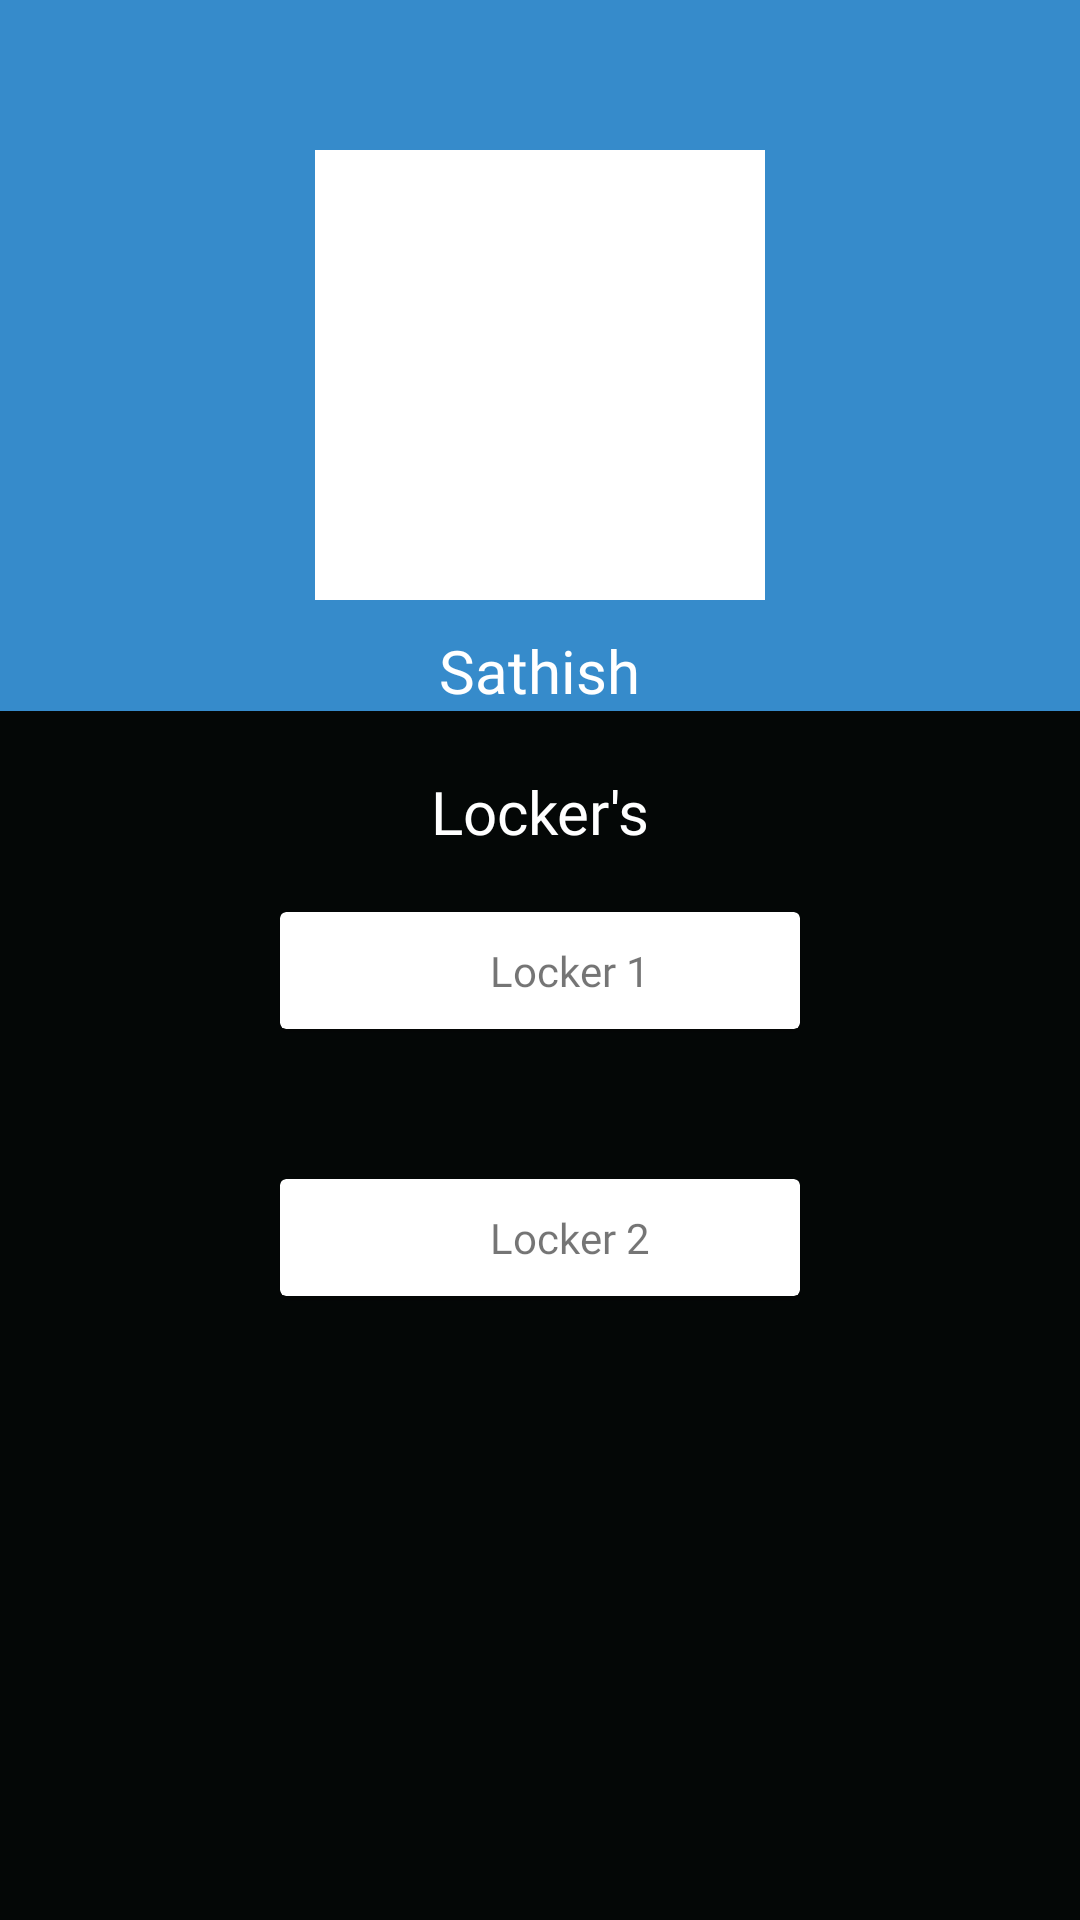

Write the Android layout XML for this screen, with the resource values it uses.
<!-- AndroidManifest.xml: application theme Theme.VIT_LockerHub -->
<!-- res/layout/activity_dashboard.xml -->
<?xml version="1.0" encoding="utf-8"?>
<LinearLayout xmlns:android="http://schemas.android.com/apk/res/android"
    xmlns:app="http://schemas.android.com/apk/res-auto"
    xmlns:tools="http://schemas.android.com/tools"
    android:layout_width="match_parent"
    android:layout_height="match_parent"
    android:gravity="center_horizontal"
    android:orientation="vertical"
    android:background="#040706"
    tools:context=".Dashboard">
<LinearLayout
    android:layout_width="match_parent"
    android:layout_height="wrap_content"
    android:gravity="center_horizontal"
    android:background="@color/primary">
    <LinearLayout
        android:layout_width="wrap_content"
        android:layout_height="wrap_content"
        android:orientation="vertical"
        android:gravity="center_horizontal"
        android:layout_marginTop="50dp">

        <ImageView
            android:layout_width="150dp"
            android:layout_height="150dp"
            android:src="@drawable/ic_baseline_person_24"
            android:background="@color/white"
            />
        <TextView
            android:layout_width="wrap_content"
            android:layout_height="wrap_content"
            android:layout_marginTop="10dp"
            android:text="Sathish"
            android:textSize="20dp"
            android:fontFamily="@font/poppins_medium"
            android:textColor="@color/white"
            />

    </LinearLayout>
</LinearLayout>

    <TextView
        android:layout_width="wrap_content"
        android:layout_height="wrap_content"
        android:text="Locker's"
        android:textColor="@color/white"
        android:fontFamily="@font/poppins_medium"
        android:layout_margin="20dp"
        android:textSize="20dp"
        />
    <androidx.cardview.widget.CardView
        android:layout_width="wrap_content"
        android:layout_height="wrap_content"
        >
    <LinearLayout
        android:id="@+id/lockerd1"
        android:layout_width="wrap_content"
        android:layout_height="wrap_content"
        android:gravity="center"
        android:paddingHorizontal="50dp"
        android:paddingVertical="10dp"
       >
        <ImageView
            android:id="@+id/locker1Icon"
            android:layout_width="wrap_content"
            android:layout_height="wrap_content"
            android:layout_marginRight="20dp"
            android:src="@drawable/ic_baseline_lock_24"
            />

        <TextView
            android:layout_width="wrap_content"
            android:layout_height="wrap_content"
            android:fontFamily="@font/poppins_medium"
            android:text="Locker 1" />
    </LinearLayout>
    </androidx.cardview.widget.CardView>

    <androidx.cardview.widget.CardView
        android:layout_width="wrap_content"
        android:layout_height="wrap_content"
        android:layout_marginTop="50dp"
        >
        <LinearLayout
            android:id="@+id/locker2"
            android:layout_width="wrap_content"
            android:layout_height="wrap_content"
            android:gravity="center"
            android:paddingHorizontal="50dp"
            android:paddingVertical="10dp"
            >
            <ImageView
                android:id="@+id/locker2Icon"
                android:layout_width="wrap_content"
                android:layout_height="wrap_content"
                android:layout_marginRight="20dp"
                android:src="@drawable/ic_baseline_lock_24"
                />

            <TextView
                android:layout_width="wrap_content"
                android:layout_height="wrap_content"
                android:fontFamily="@font/poppins_medium"
                android:text="Locker 2" />
        </LinearLayout>
    </androidx.cardview.widget.CardView>

</LinearLayout>
<!-- resources referenced by this layout -->
<resources>
  <color name="primary">#368BCB</color>
  <color name="white">#FFFFFFFF</color>
  <style name="Theme.VIT_LockerHub" parent="Theme.MaterialComponents.DayNight.DarkActionBar">
          
          <item name="colorPrimary">@color/purple_500</item>
          <item name="colorPrimaryVariant">@color/purple_700</item>
          <item name="colorOnPrimary">@color/white</item>
          
          <item name="colorSecondary">@color/teal_200</item>
          <item name="colorSecondaryVariant">@color/teal_700</item>
          <item name="colorOnSecondary">@color/black</item>
          
          <item name="android:statusBarColor">?attr/colorPrimaryVariant</item>
          
      </style>
  <color name="purple_500">#FF6200EE</color>
  <color name="purple_700">#FF3700B3</color>
  <color name="teal_200">#FF03DAC5</color>
  <color name="teal_700">#FF018786</color>
  <color name="black">#FF000000</color>
</resources>
